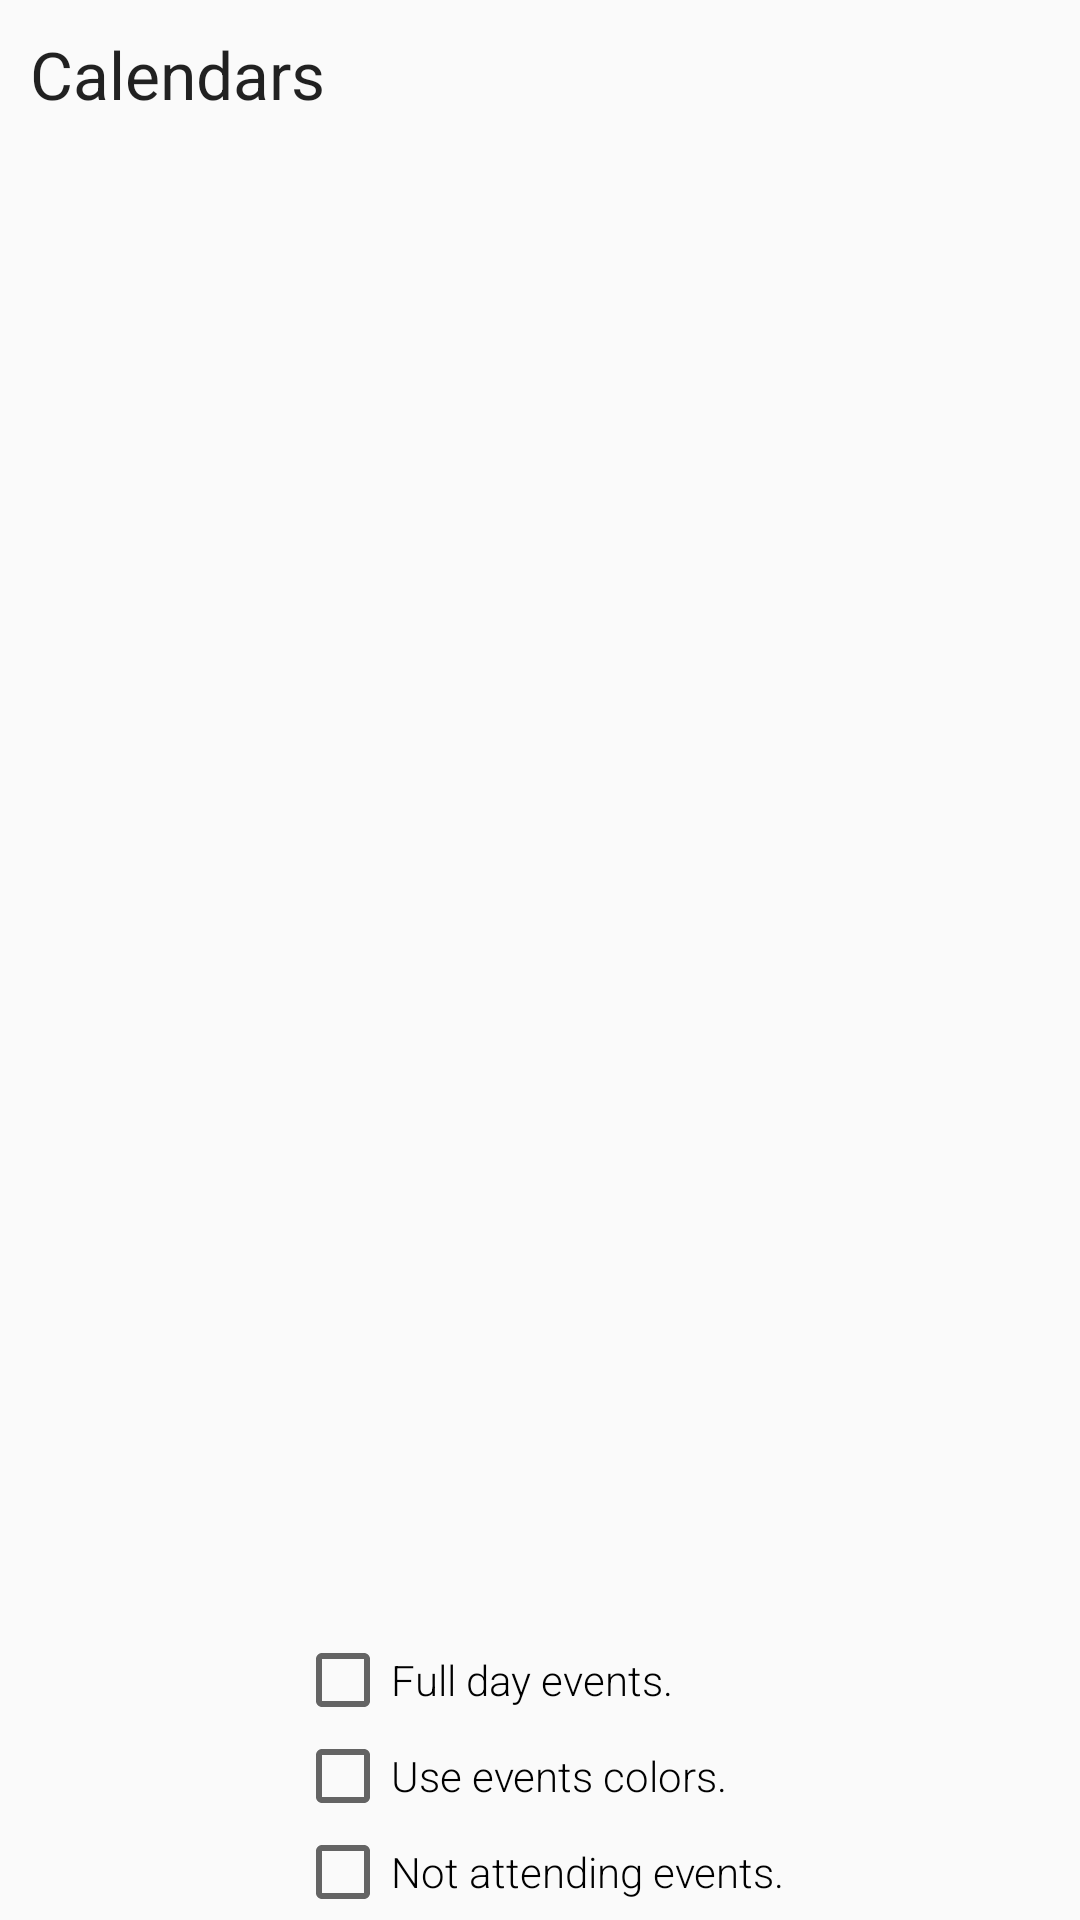

Here is an Android app screen rendered from its layout file. Give the layout XML and the strings, colors and styles it references.
<!-- AndroidManifest.xml: application theme AppTheme -->
<!-- res/layout/fragment_calendar_chooser.xml -->
<?xml version="1.0" encoding="utf-8"?>

<RelativeLayout xmlns:android="http://schemas.android.com/apk/res/android"
    android:layout_width="match_parent"
    android:layout_height="match_parent"
    android:orientation="vertical">

    <TextView
        android:id="@+id/fragmentTitle"
        android:layout_width="match_parent"
        android:layout_height="wrap_content"
        android:layout_alignParentLeft="true"
        android:layout_alignParentStart="true"
        android:layout_alignParentTop="true"
        android:layout_marginLeft="10dp"
        android:layout_marginStart="10dp"
        android:layout_marginTop="10dp"
        android:fontFamily="sans-serif"
        android:gravity="start"
        android:text="@string/configure_calendarselection_title"
        android:textAppearance="?android:attr/textAppearanceLarge" />

    <ListView
        android:id="@+id/listViewCalendars"
        android:layout_width="match_parent"
        android:layout_height="250dp"
        android:layout_above="@+id/checkBoxCalendarFullDay"
        android:layout_alignParentEnd="true"
        android:layout_alignParentLeft="true"
        android:layout_alignParentRight="true"
        android:layout_alignParentStart="true"
        android:layout_below="@+id/fragmentTitle"
        android:layout_gravity="center_vertical|center_horizontal"
        android:layout_marginBottom="5dp"
        android:layout_marginTop="5dp"
        android:overScrollMode="never"/>

    <CheckBox
        android:id="@+id/checkBoxCalendarFullDay"
        android:layout_width="wrap_content"
        android:layout_height="wrap_content"
        android:layout_above="@+id/checkBoxCalendarColors"
        android:layout_alignLeft="@+id/checkBoxCalendarColors"
        android:layout_alignStart="@+id/checkBoxCalendarColors"
        android:layout_marginTop="5dp"
        android:fontFamily="sans-serif-light"
        android:text="@string/configure_fullday" />

    <CheckBox
        android:id="@+id/checkBoxCalendarColors"
        android:layout_width="wrap_content"
        android:layout_height="wrap_content"
        android:layout_above="@+id/checkBoxCalendarGoing"
        android:layout_alignLeft="@+id/checkBoxCalendarGoing"
        android:layout_alignStart="@+id/checkBoxCalendarGoing"
        android:fontFamily="sans-serif-light"
        android:text="@string/configure_colorfromcalendar" />

    <CheckBox
        android:id="@+id/checkBoxCalendarGoing"
        android:layout_width="wrap_content"
        android:layout_height="wrap_content"
        android:layout_alignParentBottom="true"
        android:layout_centerHorizontal="true"
        android:fontFamily="sans-serif-light"
        android:text="@string/configure_notgoing" />

</RelativeLayout>
<!-- resources referenced by this layout -->
<resources>
  <string name="configure_calendarselection_title">Calendars</string>
  <string name="configure_colorfromcalendar">Use events colors.</string>
  <string name="configure_fullday">Full day events.</string>
  <string name="configure_notgoing">Not attending events.</string>
  <style name="AppTheme" parent="Theme.AppCompat.Light.DarkActionBar">
          <item name="colorPrimary">@color/app_main_color</item>
          <item name="colorPrimaryDark">@color/app_darker_color</item>
          <item name="colorAccent">@color/app_accent_color</item>
  
      </style>
  <color name="app_main_color">#009688</color>
  <color name="app_darker_color">#00796B</color>
  <color name="app_accent_color">#ff00bcd4</color>
</resources>
